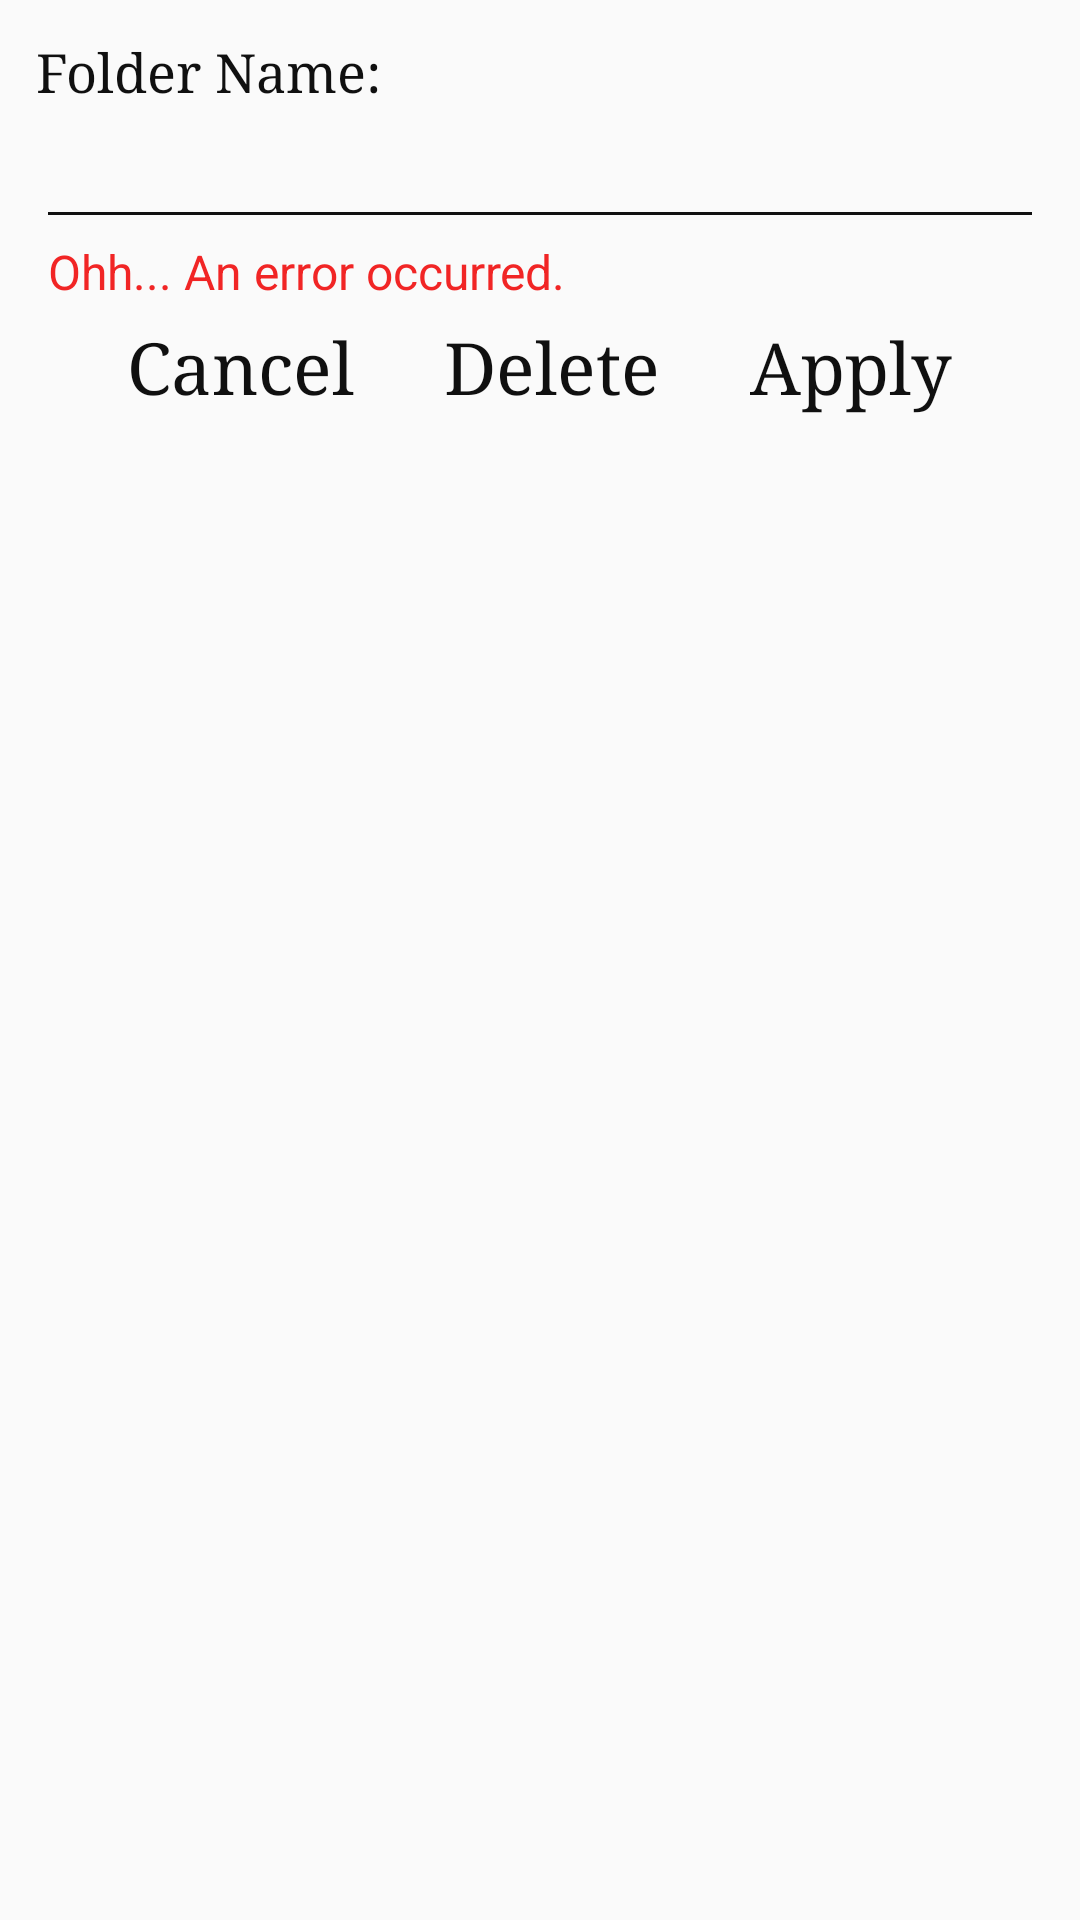

This screen was rendered from an Android layout file. Write that file and the resources it references.
<!-- AndroidManifest.xml: application theme AppTheme -->
<!-- res/layout/folder_dialog.xml -->
<?xml version="1.0" encoding="utf-8"?>
<LinearLayout
    xmlns:android="http://schemas.android.com/apk/res/android" android:layout_width="match_parent"
    android:layout_height="match_parent"
    android:orientation="vertical"
    android:padding="12dp">

    <TextView
        android:layout_width="wrap_content"
        android:layout_height="wrap_content"
        android:text="Folder Name:"
        android:textColor="@color/colorPrimary"
        android:fontFamily="serif"
        android:textSize="18dp" />

    <EditText
        android:id="@+id/folder_name"
        android:layout_width="match_parent"
        android:layout_height="wrap_content"
        android:textSize="20dp"
        android:textStyle="italic"
        android:inputType="text"
        android:maxLines="1"
        android:textColor="@color/colorPrimary"
        android:theme="@style/EditThemeDark" />

    <TextView
        android:id="@+id/error"
        android:layout_width="wrap_content"
        android:layout_height="wrap_content"
        android:layout_marginLeft="4dp"
        android:textSize="16dp"
        android:textColor="@color/colorError"
        android:text="Ohh... An error occurred." />

    <LinearLayout
        android:layout_width="wrap_content"
        android:layout_height="wrap_content"
        android:layout_gravity="center"
        android:orientation="horizontal"
        android:layout_marginTop="5dp">

        <TextView
            android:id="@+id/folder_cancel"
            android:layout_width="wrap_content"
            android:layout_height="wrap_content"
            android:layout_marginRight="30dp"
            android:gravity="center"
            android:text="Cancel"
            android:textColor="@color/colorPrimary"
            android:fontFamily="serif"
            android:textSize="24dp"
            android:layout_weight="1" />

        <TextView
            android:id="@+id/folder_delete"
            android:layout_width="wrap_content"
            android:layout_height="wrap_content"
            android:layout_marginRight="30dp"
            android:gravity="center"
            android:text="Delete"
            android:textColor="@color/colorPrimary"
            android:fontFamily="serif"
            android:textSize="24dp"
            android:layout_weight="1" />

        <TextView
            android:id="@+id/folder_apply"
            android:layout_width="wrap_content"
            android:layout_height="wrap_content"
            android:gravity="center"
            android:text="Apply"
            android:textColor="@color/colorPrimary"
            android:fontFamily="serif"
            android:textSize="24dp"
            android:layout_weight="1" />

    </LinearLayout>

</LinearLayout>
<!-- resources referenced by this layout -->
<resources>
  <color name="colorError">#F12525</color>
  <color name="colorPrimary">#101010</color>
  <style name="EditThemeDark" parent="Theme.AppCompat.Light.NoActionBar">
          <item name="colorControlNormal">@color/colorPrimary</item>
          <item name="colorControlActivated">@color/colorPrimary</item>
          <item name="android:textCursorDrawable">@color/colorPrimary</item>
          <item name="android:textColor">@color/colorPrimary</item>
      </style>
  <style name="AppTheme" parent="Theme.AppCompat.Light.NoActionBar">
          
          <item name="colorPrimary">@color/colorPrimary</item>
          <item name="colorPrimaryDark">@color/colorPrimaryDark</item>
          <item name="colorAccent">@color/colorAccent</item>
          <item name="colorControlNormal">@color/colorAccent</item>
          <item name="android:navigationBarColor">@color/colorPrimary</item>
      </style>
  <color name="colorPrimaryDark">#101010</color>
  <color name="colorAccent">#FAFAFA</color>
</resources>
